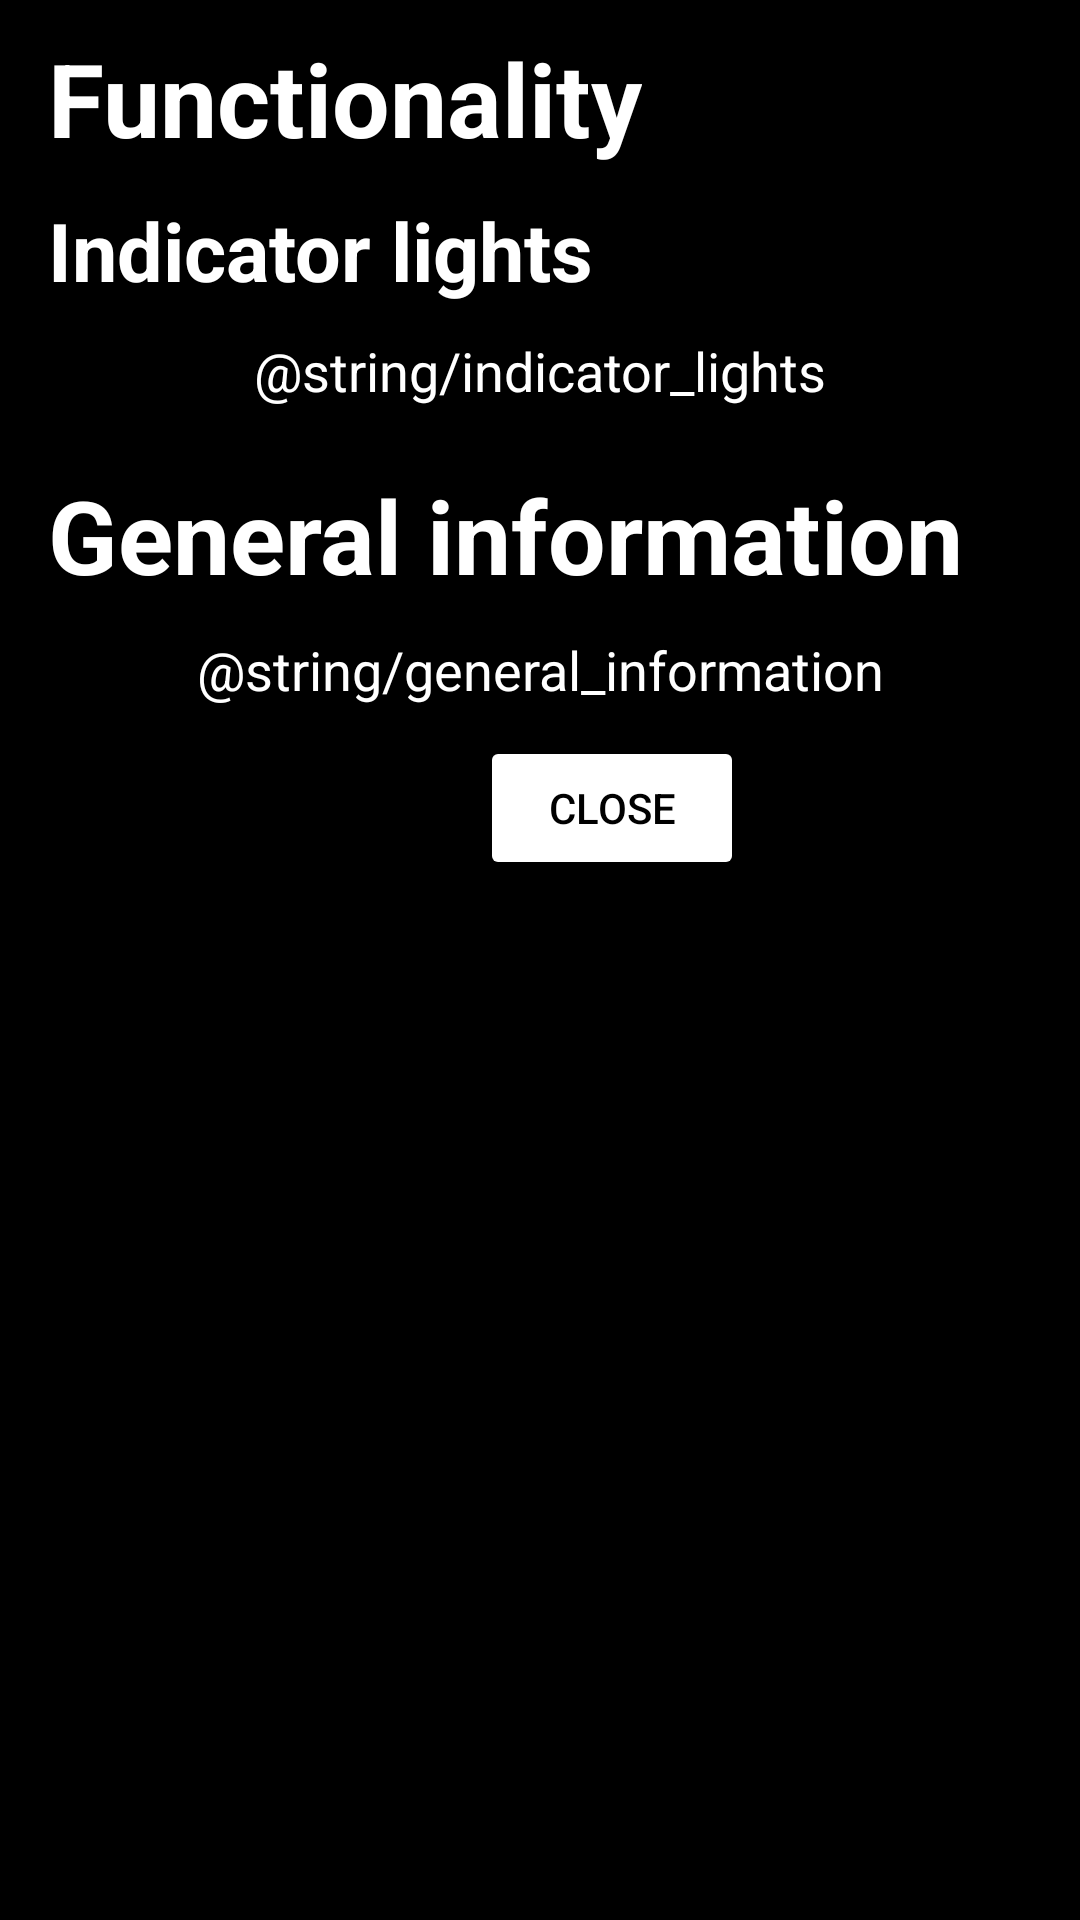

Produce the Android XML layout that renders to this screen, including the resource entries it uses.
<!-- AndroidManifest.xml: application theme Theme.RemoteControlAndroid -->
<!-- res/layout/about.xml -->
<?xml version="1.0" encoding="utf-8"?>
<androidx.constraintlayout.widget.ConstraintLayout xmlns:android="http://schemas.android.com/apk/res/android"
    xmlns:app="http://schemas.android.com/apk/res-auto"
    xmlns:tools="http://schemas.android.com/tools"
    android:layout_width="match_parent"
    android:layout_height="match_parent"
    android:background="#000000">

    <TextView
        android:id="@+id/functionalityTV"
        android:layout_width="wrap_content"
        android:layout_height="wrap_content"
        android:layout_marginStart="16dp"
        android:layout_marginTop="10dp"
        android:text="Functionality"
        android:textColor="#FFFFFF"
        android:textSize="34sp"
        android:textStyle="bold"
        app:layout_constraintStart_toStartOf="parent"
        app:layout_constraintTop_toTopOf="parent" />

    <TextView
        android:id="@+id/generalInformationTitleTV"
        android:layout_width="wrap_content"
        android:layout_height="wrap_content"
        android:layout_marginStart="16dp"
        android:layout_marginTop="20dp"
        android:text="General information"
        android:textColor="#FFFFFF"
        android:textSize="34sp"
        android:textStyle="bold"
        app:layout_constraintStart_toStartOf="parent"
        app:layout_constraintTop_toBottomOf="@+id/indicatorLightsTV" />

    <TextView
        android:id="@+id/indicatorLightsTitleTV"
        android:layout_width="wrap_content"
        android:layout_height="wrap_content"
        android:layout_marginStart="16dp"
        android:layout_marginTop="10dp"
        android:text="Indicator lights"
        android:textColor="#FFFFFF"
        android:textSize="27sp"
        android:textStyle="bold"
        app:layout_constraintStart_toStartOf="parent"
        app:layout_constraintTop_toBottomOf="@+id/functionalityTV" />

    <TextView
        android:id="@+id/indicatorLightsTV"
        android:layout_width="wrap_content"
        android:layout_height="wrap_content"
        android:layout_marginStart="16dp"
        android:layout_marginTop="10dp"
        android:layout_marginEnd="16dp"
        android:text="@string/indicator_lights"
        android:textColor="#FFFFFF"
        android:textSize="18sp"
        app:layout_constraintEnd_toEndOf="parent"
        app:layout_constraintStart_toStartOf="parent"
        app:layout_constraintTop_toBottomOf="@+id/indicatorLightsTitleTV" />

    <TextView
        android:id="@+id/indicatorLightsTV3"
        android:layout_width="wrap_content"
        android:layout_height="wrap_content"
        android:layout_marginStart="16dp"
        android:layout_marginTop="10dp"
        android:layout_marginEnd="16dp"
        android:autoLink="web"
        android:text="@string/general_information"
        android:textColor="#FFFFFF"
        android:textSize="18sp"
        app:layout_constraintEnd_toEndOf="parent"
        app:layout_constraintStart_toStartOf="parent"
        app:layout_constraintTop_toBottomOf="@+id/generalInformationTitleTV" />

    <Button
        android:id="@+id/closeButton"
        android:layout_width="wrap_content"
        android:layout_height="wrap_content"
        android:layout_marginStart="160dp"
        android:layout_marginTop="10dp"
        android:backgroundTint="#FFFFFF"
        android:onClick="onCloseButton"
        android:text="Close"
        android:textColor="#000000"
        app:layout_constraintStart_toStartOf="parent"
        app:layout_constraintTop_toBottomOf="@+id/indicatorLightsTV3" />

</androidx.constraintlayout.widget.ConstraintLayout>
<!-- resources referenced by this layout -->
<resources>
  <style name="Theme.RemoteControlAndroid" parent="Theme.MaterialComponents.DayNight.DarkActionBar">
          
          <item name="colorPrimary">@color/purple_500</item>
          <item name="colorPrimaryVariant">@color/purple_700</item>
          <item name="colorOnPrimary">@color/white</item>
          
          <item name="colorSecondary">@color/teal_200</item>
          <item name="colorSecondaryVariant">@color/teal_700</item>
          <item name="colorOnSecondary">@color/black</item>
          
          <item name="android:statusBarColor" tools:targetApi="l">?attr/colorPrimaryVariant</item>
          
      </style>
  <color name="purple_500">#FF6200EE</color>
  <color name="purple_700">#FF3700B3</color>
  <color name="white">#FFFFFFFF</color>
  <color name="teal_200">#FF03DAC5</color>
  <color name="teal_700">#FF018786</color>
  <color name="black">#FF000000</color>
</resources>
